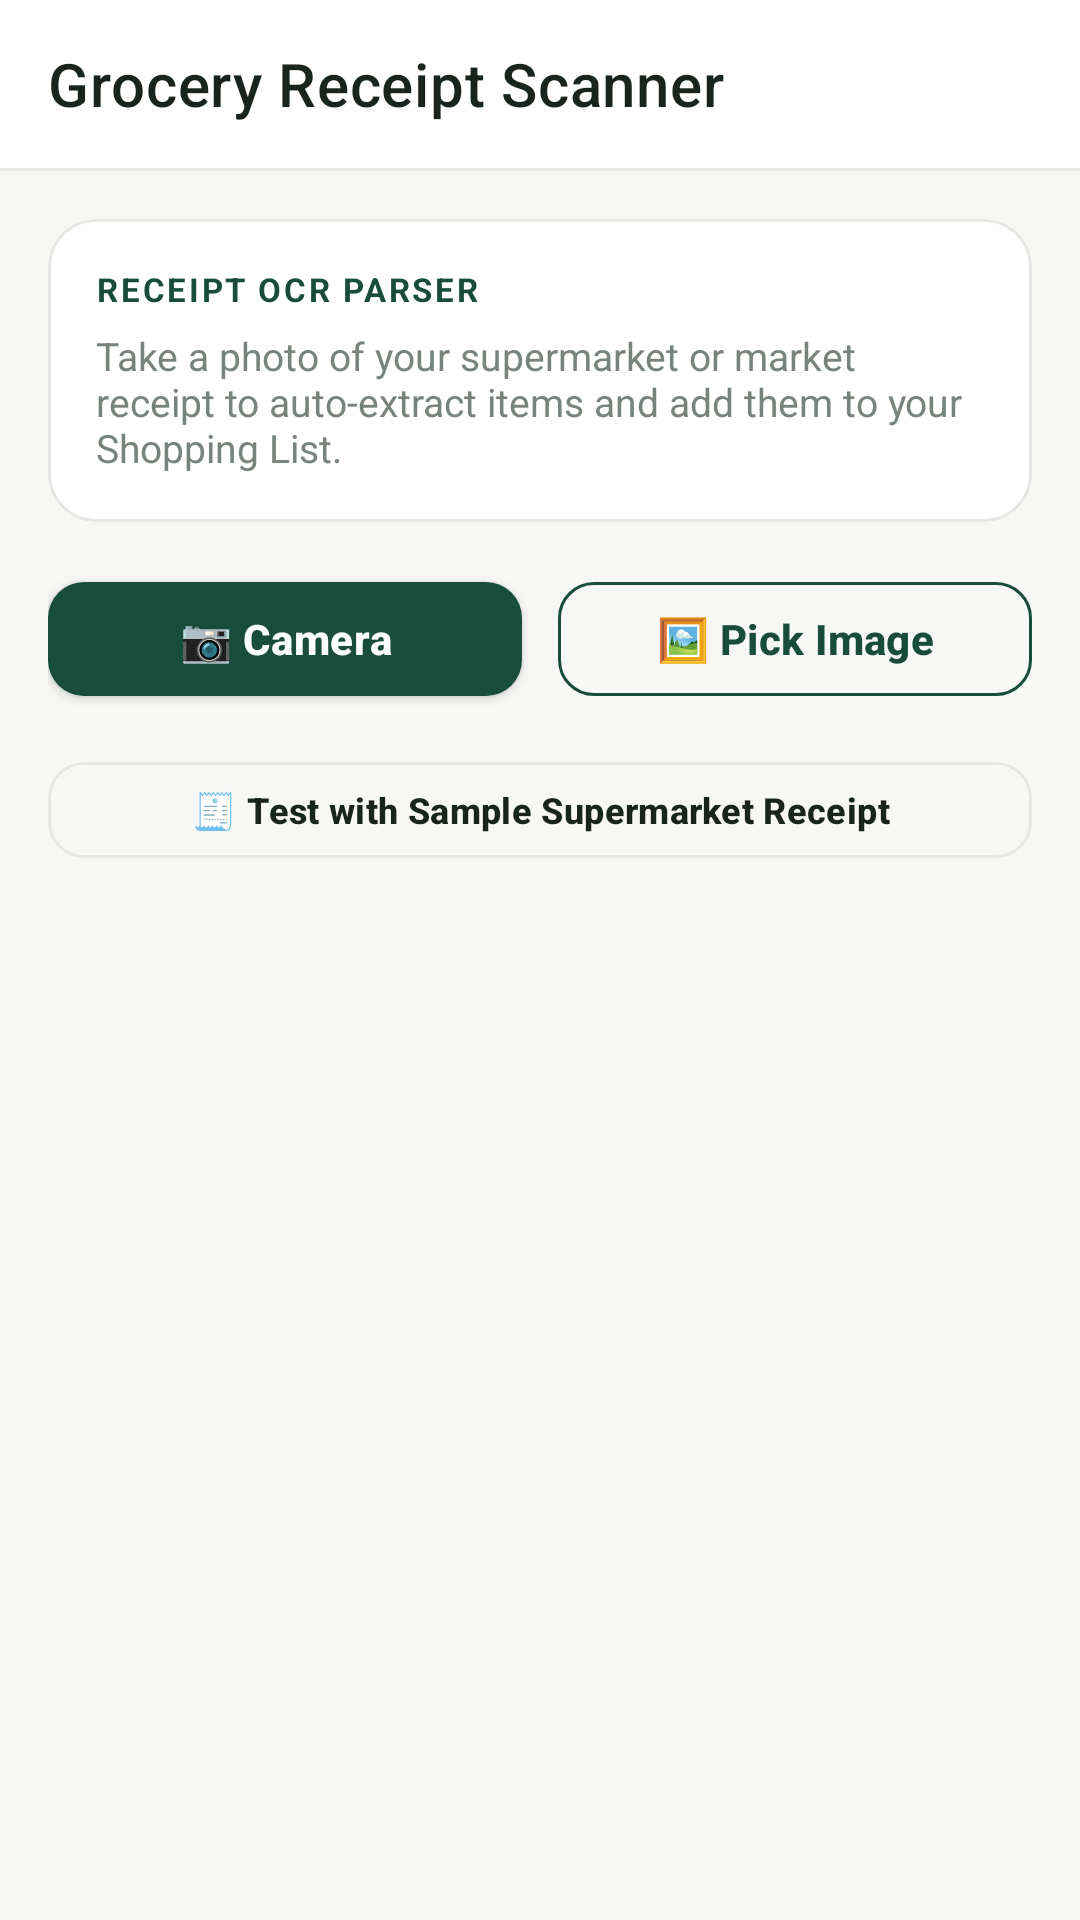

Write the Android layout XML for this screen, with the resource values it uses.
<!-- AndroidManifest.xml: application theme Theme.FreshCheck -->
<!-- res/layout/activity_receipt_scanner.xml -->
<?xml version="1.0" encoding="utf-8"?>
<androidx.coordinatorlayout.widget.CoordinatorLayout
    xmlns:android="http://schemas.android.com/apk/res/android"
    xmlns:app="http://schemas.android.com/apk/res-auto"
    android:layout_width="match_parent"
    android:layout_height="match_parent"
    android:background="@color/background">

    <com.google.android.material.appbar.AppBarLayout
        android:layout_width="match_parent"
        android:layout_height="wrap_content"
        android:background="@color/surface"
        app:elevation="0dp">

        <androidx.appcompat.widget.Toolbar
            android:id="@+id/toolbar_receipt_scanner"
            android:layout_width="match_parent"
            android:layout_height="?attr/actionBarSize"
            android:background="@color/surface"
            app:title="Grocery Receipt Scanner"
            app:titleTextColor="@color/text_primary"
            app:navigationIcon="@drawable/ic_food" />

        <View
            android:layout_width="match_parent"
            android:layout_height="1dp"
            android:background="@color/divider" />
    </com.google.android.material.appbar.AppBarLayout>

    <androidx.core.widget.NestedScrollView
        android:layout_width="match_parent"
        android:layout_height="match_parent"
        android:fillViewport="true"
        android:clipToPadding="false"
        android:paddingBottom="40dp"
        app:layout_behavior="@string/appbar_scrolling_view_behavior">

        <LinearLayout
            android:layout_width="match_parent"
            android:layout_height="wrap_content"
            android:orientation="vertical"
            android:paddingHorizontal="16dp"
            android:paddingTop="16dp">

            
            <com.google.android.material.card.MaterialCardView
                android:layout_width="match_parent"
                android:layout_height="wrap_content"
                app:cardCornerRadius="16dp"
                app:cardElevation="0dp"
                app:strokeColor="@color/card_border"
                app:strokeWidth="1dp"
                app:cardBackgroundColor="@color/card_background">

                <LinearLayout
                    android:layout_width="match_parent"
                    android:layout_height="wrap_content"
                    android:orientation="vertical"
                    android:padding="16dp">

                    <TextView
                        android:layout_width="wrap_content"
                        android:layout_height="wrap_content"
                        android:text="RECEIPT OCR PARSER"
                        android:textColor="@color/primary"
                        android:textSize="11sp"
                        android:textStyle="bold"
                        android:letterSpacing="0.08" />

                    <TextView
                        android:layout_width="match_parent"
                        android:layout_height="wrap_content"
                        android:layout_marginTop="6dp"
                        android:text="Take a photo of your supermarket or market receipt to auto-extract items and add them to your Shopping List."
                        android:textColor="@color/text_secondary"
                        android:textSize="13sp" />
                </LinearLayout>
            </com.google.android.material.card.MaterialCardView>

            
            <LinearLayout
                android:layout_width="match_parent"
                android:layout_height="wrap_content"
                android:layout_marginTop="14dp"
                android:orientation="horizontal">

                <com.google.android.material.button.MaterialButton
                    android:id="@+id/btn_scan_receipt_camera"
                    android:layout_width="0dp"
                    android:layout_height="50dp"
                    android:layout_weight="1"
                    android:layout_marginEnd="6dp"
                    android:text="📷 Camera"
                    android:textColor="@color/text_on_primary"
                    app:backgroundTint="@color/primary"
                    app:cornerRadius="12dp"
                    app:elevation="0dp" />

                <com.google.android.material.button.MaterialButton
                    android:id="@+id/btn_scan_receipt_gallery"
                    style="@style/Widget.MaterialComponents.Button.OutlinedButton"
                    android:layout_width="0dp"
                    android:layout_height="50dp"
                    android:layout_weight="1"
                    android:layout_marginStart="6dp"
                    android:text="🖼️ Pick Image"
                    android:textColor="@color/primary"
                    app:cornerRadius="12dp"
                    app:strokeColor="@color/primary" />
            </LinearLayout>

            
            <com.google.android.material.button.MaterialButton
                android:id="@+id/btn_sample_receipt"
                style="@style/Widget.MaterialComponents.Button.OutlinedButton"
                android:layout_width="match_parent"
                android:layout_height="44dp"
                android:layout_marginTop="10dp"
                android:text="🧾 Test with Sample Supermarket Receipt"
                android:textColor="@color/text_primary"
                android:textSize="12sp"
                app:cornerRadius="12dp"
                app:strokeColor="@color/card_border" />

            <ProgressBar
                android:id="@+id/pb_receipt_ocr"
                style="?android:attr/progressBarStyleHorizontal"
                android:layout_width="match_parent"
                android:layout_height="4dp"
                android:layout_marginTop="14dp"
                android:indeterminate="true"
                android:visibility="gone" />

            
            <com.google.android.material.card.MaterialCardView
                android:id="@+id/card_receipt_results"
                android:layout_width="match_parent"
                android:layout_height="wrap_content"
                android:layout_marginTop="16dp"
                android:visibility="gone"
                app:cardCornerRadius="16dp"
                app:cardElevation="0dp"
                app:strokeColor="@color/primary"
                app:strokeWidth="1dp"
                app:cardBackgroundColor="@color/card_background">

                <LinearLayout
                    android:layout_width="match_parent"
                    android:layout_height="wrap_content"
                    android:orientation="vertical"
                    android:padding="18dp">

                    <TextView
                        android:layout_width="wrap_content"
                        android:layout_height="wrap_content"
                        android:text="EXTRACTED LINE ITEMS (OCR VERIFIED)"
                        android:textColor="@color/primary"
                        android:textSize="11sp"
                        android:textStyle="bold"
                        android:letterSpacing="0.08" />

                    <TextView
                        android:id="@+id/tv_extracted_summary"
                        android:layout_width="match_parent"
                        android:layout_height="wrap_content"
                        android:layout_marginTop="10dp"
                        android:background="@drawable/bg_search_bar"
                        android:padding="14dp"
                        android:fontFamily="monospace"
                        android:text="No items extracted yet."
                        android:textColor="@color/text_primary"
                        android:textSize="13sp" />

                    <com.google.android.material.button.MaterialButton
                        android:id="@+id/btn_import_to_grocery"
                        android:layout_width="match_parent"
                        android:layout_height="50dp"
                        android:layout_marginTop="16dp"
                        android:text="Import Items into Grocery List"
                        android:textColor="@color/text_on_primary"
                        app:backgroundTint="@color/primary"
                        app:cornerRadius="12dp"
                        app:elevation="0dp" />
                </LinearLayout>
            </com.google.android.material.card.MaterialCardView>

        </LinearLayout>
    </androidx.core.widget.NestedScrollView>
</androidx.coordinatorlayout.widget.CoordinatorLayout>
<!-- resources referenced by this layout -->
<resources>
  <color name="background">#F7F8F5</color>
  <color name="card_background">#FFFFFF</color>
  <color name="card_border">#E4E8E2</color>
  <color name="divider">#E8ECE6</color>
  <color name="primary">#174D3A</color>
  <color name="surface">#FFFFFF</color>
  <color name="text_on_primary">#FFFFFF</color>
  <color name="text_primary">#17251D</color>
  <color name="text_secondary">#78847B</color>
  <!-- drawable bg_search_bar (drawable) -->
  <?xml version="1.0" encoding="utf-8"?>
  <shape xmlns:android="http://schemas.android.com/apk/res/android"
      android:shape="rectangle">
      <corners android:radius="14dp" />
      <solid android:color="@color/surface_variant" />
      <stroke android:width="1dp" android:color="@color/card_border" />
  </shape>
  <style name="Theme.FreshCheck" parent="Theme.MaterialComponents.DayNight.NoActionBar">
          
          <item name="android:windowDisablePreview">true</item>
          <item name="android:windowIsTranslucent">false</item>
  
          
          <item name="colorPrimary">@color/primary</item>
          <item name="colorPrimaryVariant">@color/primary_variant</item>
          <item name="colorOnPrimary">@color/text_on_primary</item>
          <item name="colorSecondary">@color/accent</item>
          <item name="colorSecondaryVariant">@color/primary_variant</item>
          <item name="colorOnSecondary">@color/text_on_primary</item>
  
          
          <item name="android:windowBackground">@color/background</item>
          <item name="android:colorBackground">@color/background</item>
          <item name="colorSurface">@color/surface</item>
          <item name="colorOnSurface">@color/text_primary</item>
  
          
          <item name="android:statusBarColor">@color/background</item>
          <item name="android:windowLightStatusBar">true</item>
          <item name="android:navigationBarColor">@color/surface</item>
  
          
          <item name="cardViewStyle">@style/Widget.FreshCheck.CardView</item>
          <item name="materialButtonStyle">@style/Widget.FreshCheck.Button</item>
      </style>
  <color name="surface_variant">#EEF2EC</color>
  <color name="primary_variant">#24654D</color>
  <color name="accent">#3D8B65</color>
  <style name="Widget.FreshCheck.CardView" parent="Widget.MaterialComponents.CardView">
          <item name="cardCornerRadius">@dimen/corner_radius_card</item>
          <item name="cardElevation">@dimen/card_elevation</item>
          <item name="cardBackgroundColor">@color/card_background</item>
          <item name="strokeColor">@color/card_border</item>
          <item name="strokeWidth">1dp</item>
      </style>
  <style name="Widget.FreshCheck.Button" parent="Widget.MaterialComponents.Button">
          <item name="cornerRadius">@dimen/button_corner_radius</item>
          <item name="android:textAllCaps">false</item>
          <item name="android:textStyle">bold</item>
          <item name="android:textSize">14sp</item>
          <item name="android:letterSpacing">0.01</item>
          <item name="elevation">0dp</item>
      </style>
  <dimen name="corner_radius_card">16dp</dimen>
  <dimen name="card_elevation">1dp</dimen>
  <dimen name="button_corner_radius">12dp</dimen>
</resources>
